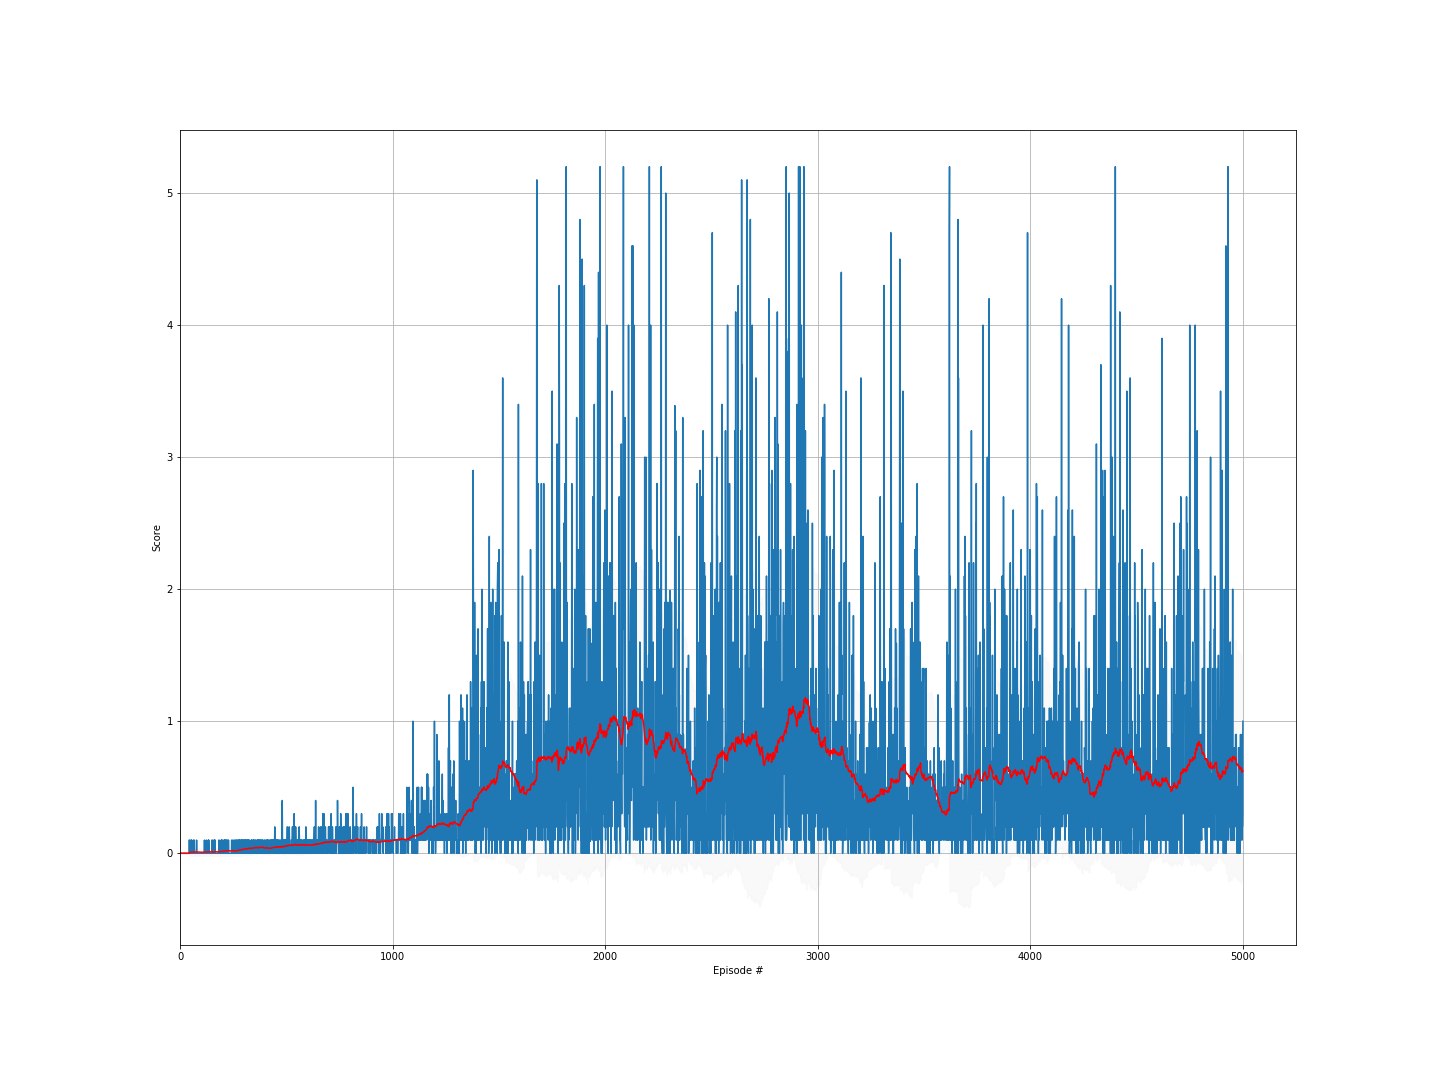

The table this chart was drawn from, first rows:
episode, score, ma, std
0, 0.0, 0.0, 0.0
1, 0.0, 0.0, 0.0
2, 0.0, 0.0, 0.0
3, 0.0, 0.0, 0.0
4, 0.0, 0.0, 0.0
5, 0.0, 0.0, 0.0
6, 0.0, 0.0, 0.0
7, 0.0, 0.0, 0.0
8, 0.0, 0.0, 0.0
9, 0.0, 0.0, 0.0
10, 0.0, 0.0, 0.0
11, 0.0, 0.0, 0.0
12, 0.0, 0.0, 0.0
13, 0.0, 0.0, 0.0
14, 0.0, 0.0, 0.0
15, 0.0, 0.0, 0.0
16, 0.0, 0.0, 0.0
17, 0.0, 0.0, 0.0
18, 0.0, 0.0, 0.0
19, 0.0, 0.0, 0.0
20, 0.0, 0.0, 0.0
21, 0.0, 0.0, 0.0
22, 0.0, 0.0, 0.0
23, 0.0, 0.0, 0.0
24, 0.0, 0.0, 0.0
25, 0.0, 0.0, 0.0
26, 0.0, 0.0, 0.0
27, 0.0, 0.0, 0.0
28, 0.0, 0.0, 0.0
29, 0.0, 0.0, 0.0
30, 0.0, 0.0, 0.0
31, 0.0, 0.0, 0.0
32, 0.0, 0.0, 0.0
33, 0.0, 0.0, 0.0
34, 0.0, 0.0, 0.0
35, 0.0, 0.0, 0.0
36, 0.0, 0.0, 0.0
37, 0.0, 0.0, 0.0
38, 0.0, 0.0, 0.0
39, 0.0, 0.0, 0.0
40, 0.0, 0.0, 0.0
41, 0.0, 0.0, 0.0
42, 0.1, 0.002326, 0.01507
43, 0.1, 0.004545, 0.02083
44, 0.1, 0.006667, 0.02494
45, 0.0, 0.006522, 0.02469
46, 0.0, 0.006383, 0.02444
47, 0.0, 0.00625, 0.02421
48, 0.0, 0.006122, 0.02397
49, 0.0, 0.006, 0.02375
50, 0.0, 0.005882, 0.02353
51, 0.1, 0.007692, 0.02665
52, 0.0, 0.007547, 0.02642
53, 0.1, 0.009259, 0.02899
54, 0.0, 0.009091, 0.02875
55, 0.0, 0.008929, 0.02852
56, 0.0, 0.008772, 0.02829
57, 0.0, 0.008621, 0.02807
58, 0.0, 0.008475, 0.02785
59, 0.0, 0.008333, 0.02764
... 4,940 more rows
